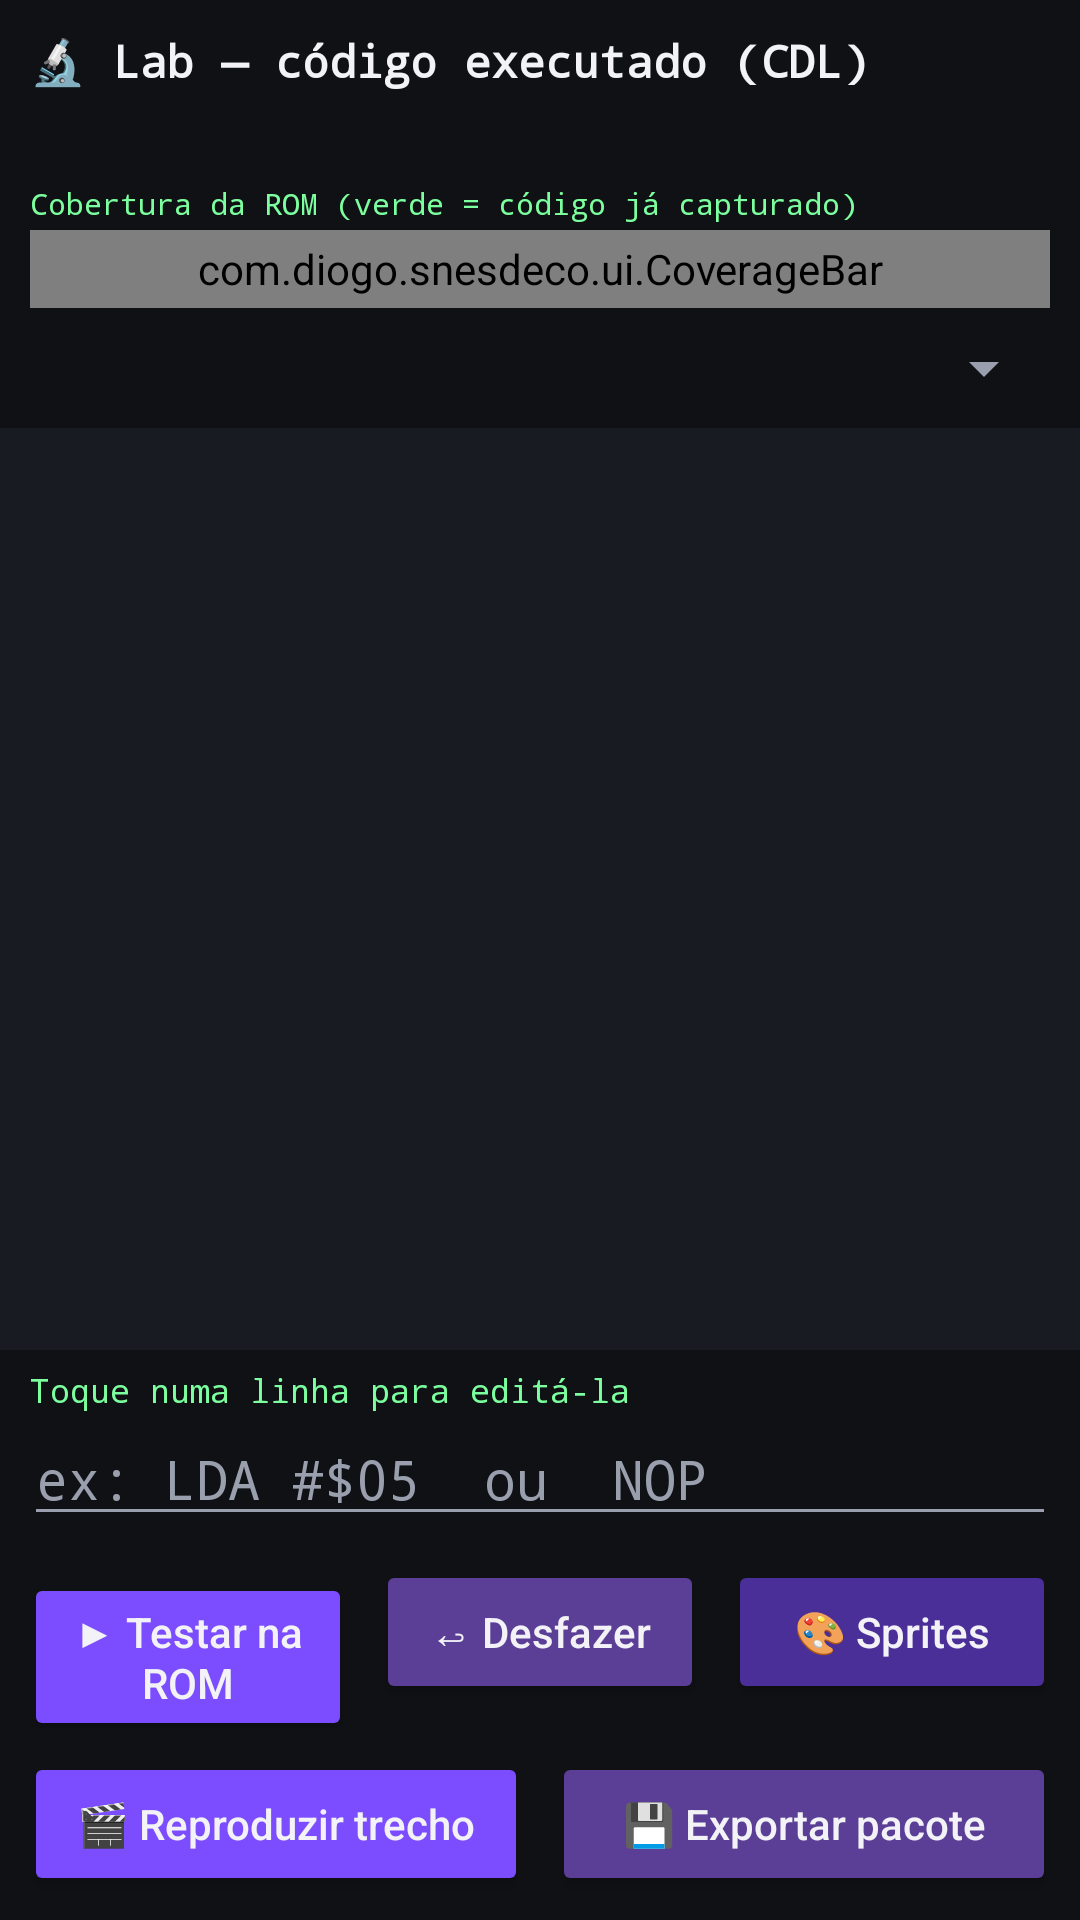

Layout XML and referenced resources for this Android screen:
<!-- AndroidManifest.xml: application theme Theme.SnesDeco -->
<!-- res/layout/activity_lab.xml -->
<?xml version="1.0" encoding="utf-8"?>
<LinearLayout xmlns:android="http://schemas.android.com/apk/res/android"
    android:layout_width="match_parent"
    android:layout_height="match_parent"
    android:orientation="vertical"
    android:background="@color/bg_dark">

    <TextView
        android:layout_width="match_parent"
        android:layout_height="wrap_content"
        android:padding="10dp"
        android:text="🔬 Lab — código executado (CDL)"
        android:textColor="@color/text_primary"
        android:textSize="15sp"
        android:textStyle="bold"
        android:fontFamily="monospace" />

    <TextView
        android:id="@+id/labSummary"
        android:layout_width="match_parent"
        android:layout_height="wrap_content"
        android:paddingStart="10dp"
        android:paddingEnd="10dp"
        android:text=""
        android:textColor="@color/text_secondary"
        android:textSize="11sp"
        android:fontFamily="monospace" />

    <TextView
        android:id="@+id/coverageLabel"
        android:layout_width="match_parent"
        android:layout_height="wrap_content"
        android:paddingStart="10dp"
        android:paddingEnd="10dp"
        android:paddingTop="6dp"
        android:text="Cobertura da ROM (verde = código já capturado)"
        android:textColor="@color/mono_green"
        android:textSize="10sp"
        android:fontFamily="monospace" />

    <com.diogo.snesdeco.ui.CoverageBar
        android:id="@+id/coverageBar"
        android:layout_width="match_parent"
        android:layout_height="26dp"
        android:layout_marginStart="10dp"
        android:layout_marginEnd="10dp"
        android:layout_marginTop="2dp" />

    <Spinner
        android:id="@+id/regionSpinner"
        android:layout_width="match_parent"
        android:layout_height="wrap_content"
        android:layout_margin="8dp" />

    <androidx.recyclerview.widget.RecyclerView
        android:id="@+id/disasmList"
        android:layout_width="match_parent"
        android:layout_height="0dp"
        android:layout_weight="1"
        android:background="@color/surface" />

    <TextView
        android:id="@+id/editHint"
        android:layout_width="match_parent"
        android:layout_height="wrap_content"
        android:paddingStart="10dp"
        android:paddingEnd="10dp"
        android:paddingTop="6dp"
        android:text="Toque numa linha para editá-la"
        android:textColor="@color/mono_green"
        android:textSize="11sp"
        android:fontFamily="monospace" />

    <EditText
        android:id="@+id/editInstruction"
        android:layout_width="match_parent"
        android:layout_height="wrap_content"
        android:layout_marginStart="8dp"
        android:layout_marginEnd="8dp"
        android:hint="ex: LDA #$05  ou  NOP"
        android:textColorHint="@color/text_secondary"
        android:textColor="@color/text_primary"
        android:fontFamily="monospace"
        android:maxLines="1" />

    <LinearLayout
        android:layout_width="match_parent"
        android:layout_height="wrap_content"
        android:orientation="horizontal"
        android:padding="8dp">

        <Button
            android:id="@+id/testButton"
            android:layout_width="0dp"
            android:layout_height="wrap_content"
            android:layout_weight="1"
            android:text="▶ Testar na ROM"
            android:textAllCaps="false"
            android:backgroundTint="@color/accent" />

        <Button
            android:id="@+id/revertButton"
            android:layout_width="0dp"
            android:layout_height="wrap_content"
            android:layout_weight="1"
            android:layout_marginStart="8dp"
            android:text="↩ Desfazer"
            android:textAllCaps="false"
            android:backgroundTint="@color/snes_purple" />

        <Button
            android:id="@+id/spritesButton"
            android:layout_width="0dp"
            android:layout_height="wrap_content"
            android:layout_weight="1"
            android:layout_marginStart="8dp"
            android:text="🎨 Sprites"
            android:textAllCaps="false"
            android:backgroundTint="@color/accent_dim" />
    </LinearLayout>

    <LinearLayout
        android:layout_width="match_parent"
        android:layout_height="wrap_content"
        android:orientation="horizontal"
        android:paddingStart="8dp"
        android:paddingEnd="8dp"
        android:paddingBottom="8dp">

        <Button
            android:id="@+id/replayButton"
            android:layout_width="0dp"
            android:layout_height="wrap_content"
            android:layout_weight="1"
            android:text="🎬 Reproduzir trecho"
            android:textAllCaps="false"
            android:backgroundTint="@color/accent" />

        <Button
            android:id="@+id/exportButton"
            android:layout_width="0dp"
            android:layout_height="wrap_content"
            android:layout_weight="1"
            android:layout_marginStart="8dp"
            android:text="💾 Exportar pacote"
            android:textAllCaps="false"
            android:backgroundTint="@color/snes_purple" />
    </LinearLayout>

</LinearLayout>
<!-- resources referenced by this layout -->
<resources>
  <color name="accent">#7C4DFF</color>
  <color name="accent_dim">#4A2F99</color>
  <color name="bg_dark">#0F1115</color>
  <color name="mono_green">#7CFF9E</color>
  <color name="snes_purple">#5B3E96</color>
  <color name="surface">#181B22</color>
  <color name="text_primary">#F2F2F7</color>
  <color name="text_secondary">#9A9FAE</color>
  <style name="Theme.SnesDeco" parent="Theme.MaterialComponents.DayNight.NoActionBar">
          <item name="colorPrimary">@color/accent</item>
          <item name="colorPrimaryDark">@color/bg_dark</item>
          <item name="colorAccent">@color/accent</item>
          <item name="android:windowBackground">@color/bg_dark</item>
          <item name="android:statusBarColor">@color/bg_dark</item>
          <item name="android:textColorPrimary">@color/text_primary</item>
          <item name="android:textColorSecondary">@color/text_secondary</item>
      </style>
</resources>
